Run: headless pygame with SDL's dummy video driver; simulated clock (each Clock.tick advances the game by its frame time, no real sleeping); random seed 0; keys injected as events and as key.get_pressed() state; no mouse input.
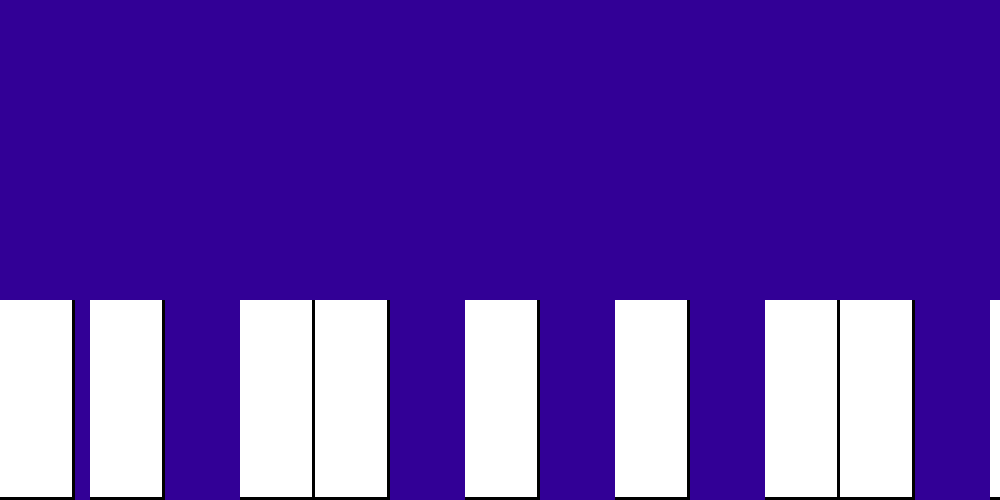
Frame 1 of 4 · flips 1–60 · no input
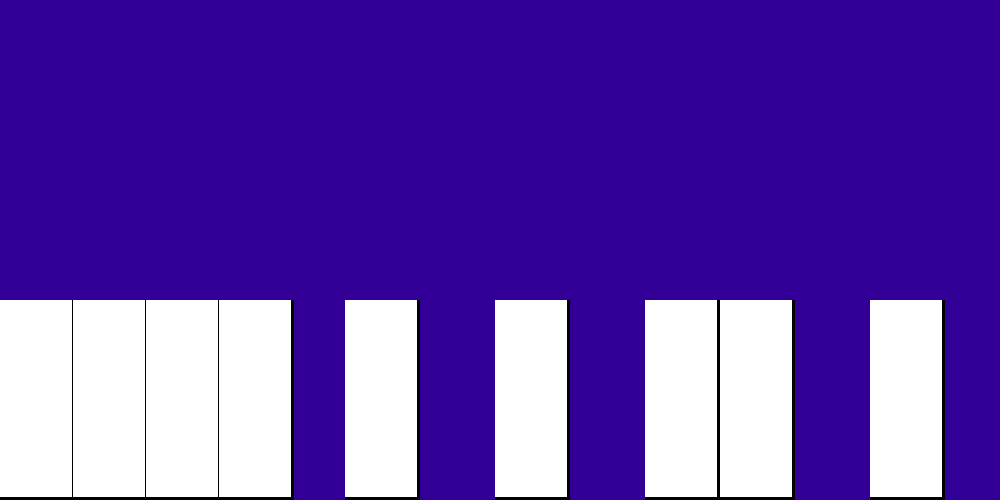
Frame 2 of 4 · flips 61–180 · tapped SPACE, RETURN · held RIGHT (→), D
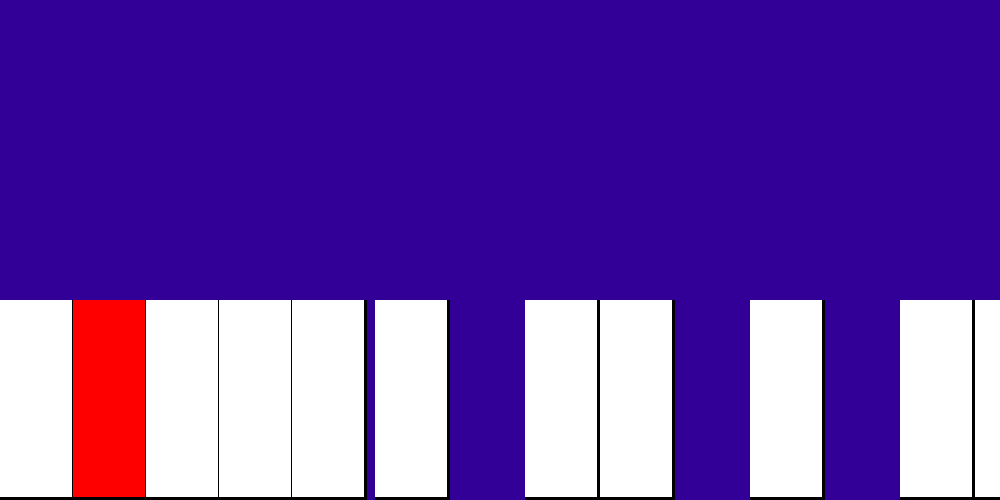
Frame 3 of 4 · flips 181–300 · held DOWN (↓), S
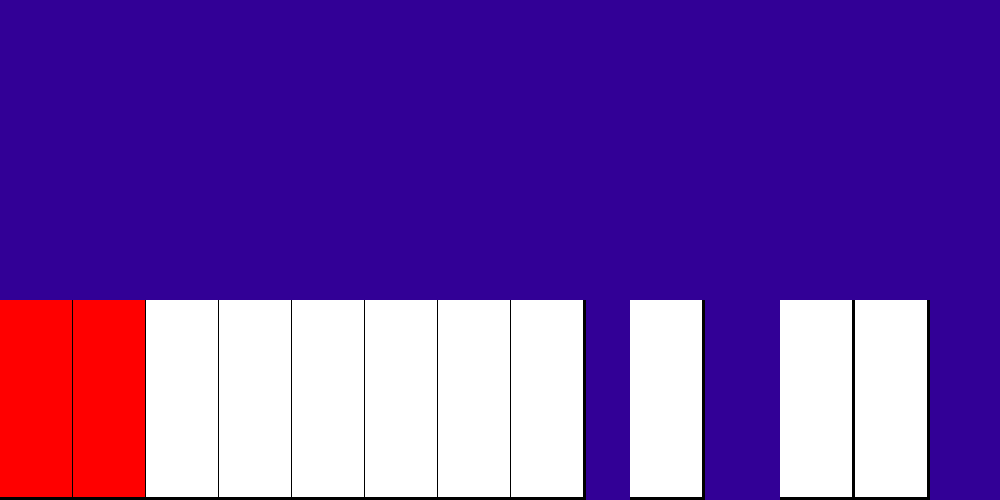
Frame 4 of 4 · flips 301–420 · held LEFT (←), A, UP (↑), W

The pygame program that drew these frames:

import pygame
 
WHITE = (255, 255, 255)
BLACK = (0, 0, 0)
RED = (255, 0, 0)
BLUE = (50,0,150)
 
# initialize pygame
pygame.init()
screen_size = (1000, 500)
 
# create a window
screen = pygame.display.set_mode(screen_size)
pygame.display.set_caption("pygame Test")
 

# clock is used to set a max fps
clock = pygame.time.Clock()

class Instrument:
    def __init__(self,type):
        self.type = type
    def get_sound(self):
        pass
    def record(self):
        pass
class Piano(Instrument):
    def __init__(self,octave,keys):
        self.octaves = octave
        self.keys = keys
        self.array = []
        self.black_keys = (2,4,7,9,11)
        self.barray = []
        self.test = []
    def create(self):
        for i in range(1,self.keys+1):
            if i not in self.black_keys and i-12 not in self.black_keys:
                self.array.append(Key(i,"w"))
        return self.array
    def createb(self):
        for i in range(1,self.keys+1):
            if i in self.black_keys or i-12 in self.black_keys:
                self.barray.append(Key(i,"b"))
        return self.barray
    def testar(self):
        return self.test

class Key(Piano):
    def __init__(self,number,type):
        self._number = number
        self._type = type
        self.black_keys = 0
        if self._type == "w":
            self.width = 75
            self.length = 200
            self.xpos = (number-1) * self.width
            self.ypos = 300
            self.speedx = -1
        else:
            self.width = 50
            self.length = 125
            self.xpos = 2000
            self.ypos = 300
            self.speedx = -1
        self.state = False
        self.hitbox = pygame.Rect(self.xpos,self.ypos,self.width-3,self.length-3)
        self.outline = pygame.Rect(self.xpos,self.ypos,self.width,self.length)
    def press_key(self,position,state):
        if self._number == position:
            self.state = state
    def draw(self):
        if self.state:
            pygame.draw.rect(screen,BLACK,self.outline)
            pygame.draw.rect(screen,RED,self.hitbox)
        elif self._type == "w":
            pygame.draw.rect(screen,BLACK,self.outline)
            pygame.draw.rect(screen,WHITE,self.hitbox)
        else:
            pygame.draw.rect(screen,BLACK,self.hitbox) #For the sake of visibility
    def speed(self):
        if self._number > 1:
            self.xpos += self.speedx
    def collide(self,object):
        if self._type == "w":
            if pygame.Rect.colliderect(self.outline,object):
                self.speedx = 0
        elif self._type == "b":
            # print(self.xpos,object*1.5)
            if self.xpos <= (object+(75/2)+13):
                self.speedx = 0
                self.xpos = (object+(75/2)+13)
    def move(self):
        self.outline = pygame.Rect(self.xpos,self.ypos,self.width,self.length)
        self.hitbox = pygame.Rect(self.xpos,self.ypos,self.width-3,self.length-3)
    def getBox(self):
        if self._type == "b":
            return pygame.Rect(1000,1000,1,1)
        else:
            return self.outline
    def getX(self):
        return self.xpos
    def getNum(self):
        return self._number

Pianissimo = Piano(1,24)
Keys = Pianissimo.create()
BKeys = Pianissimo.createb()
running = True
while running:
    for event in pygame.event.get():
        if event.type == pygame.QUIT:
            running = False
        if event.type == pygame.KEYDOWN:
            for i in range(len(Keys)):
                if event.key == pygame.K_a:
                    Keys[i].press_key(1,True)
                elif event.key == pygame.K_w:
                    print("c#")
                elif event.key == pygame.K_s:
                    Keys[i].press_key(3,True)   
                elif event.key == pygame.K_e:
                    print("d#")
                elif event.key == pygame.K_d:
                    print("e")
                elif event.key == pygame.K_f:
                    print("f")
                elif event.key == pygame.K_t:
                    print("f#")
                elif event.key == pygame.K_g:
                    print("g")
                elif event.key == pygame.K_y:
                    print("g#")
                elif event.key == pygame.K_h:
                    print("a")
                elif event.key == pygame.K_u:
                    print("a#")
                elif event.key == pygame.K_j:
                    print("b")



     
    #clear the screen
    screen.fill(BLUE)
     
    # draw to the screen
    # YOUR CODE HERE
    
    for i in range(len(Keys)):
        Keys[i].speed()
        Keys[i].collide(Keys[i-1].getBox())
        Keys[i].move()
        Keys[i].draw()
    for i in range(len(BKeys)):
        BKeys[i].speed()
        for note in Keys:
            if note.getNum() == BKeys[i].getNum()-1:
                BKeys[i].collide(note.getX())
            BKeys[i].move()
        BKeys[i].draw()
    # flip() updates the screen to make our changes visible
    pygame.display.flip()
     
    # how many updates per second
    clock.tick(60)
 
pygame.quit()
